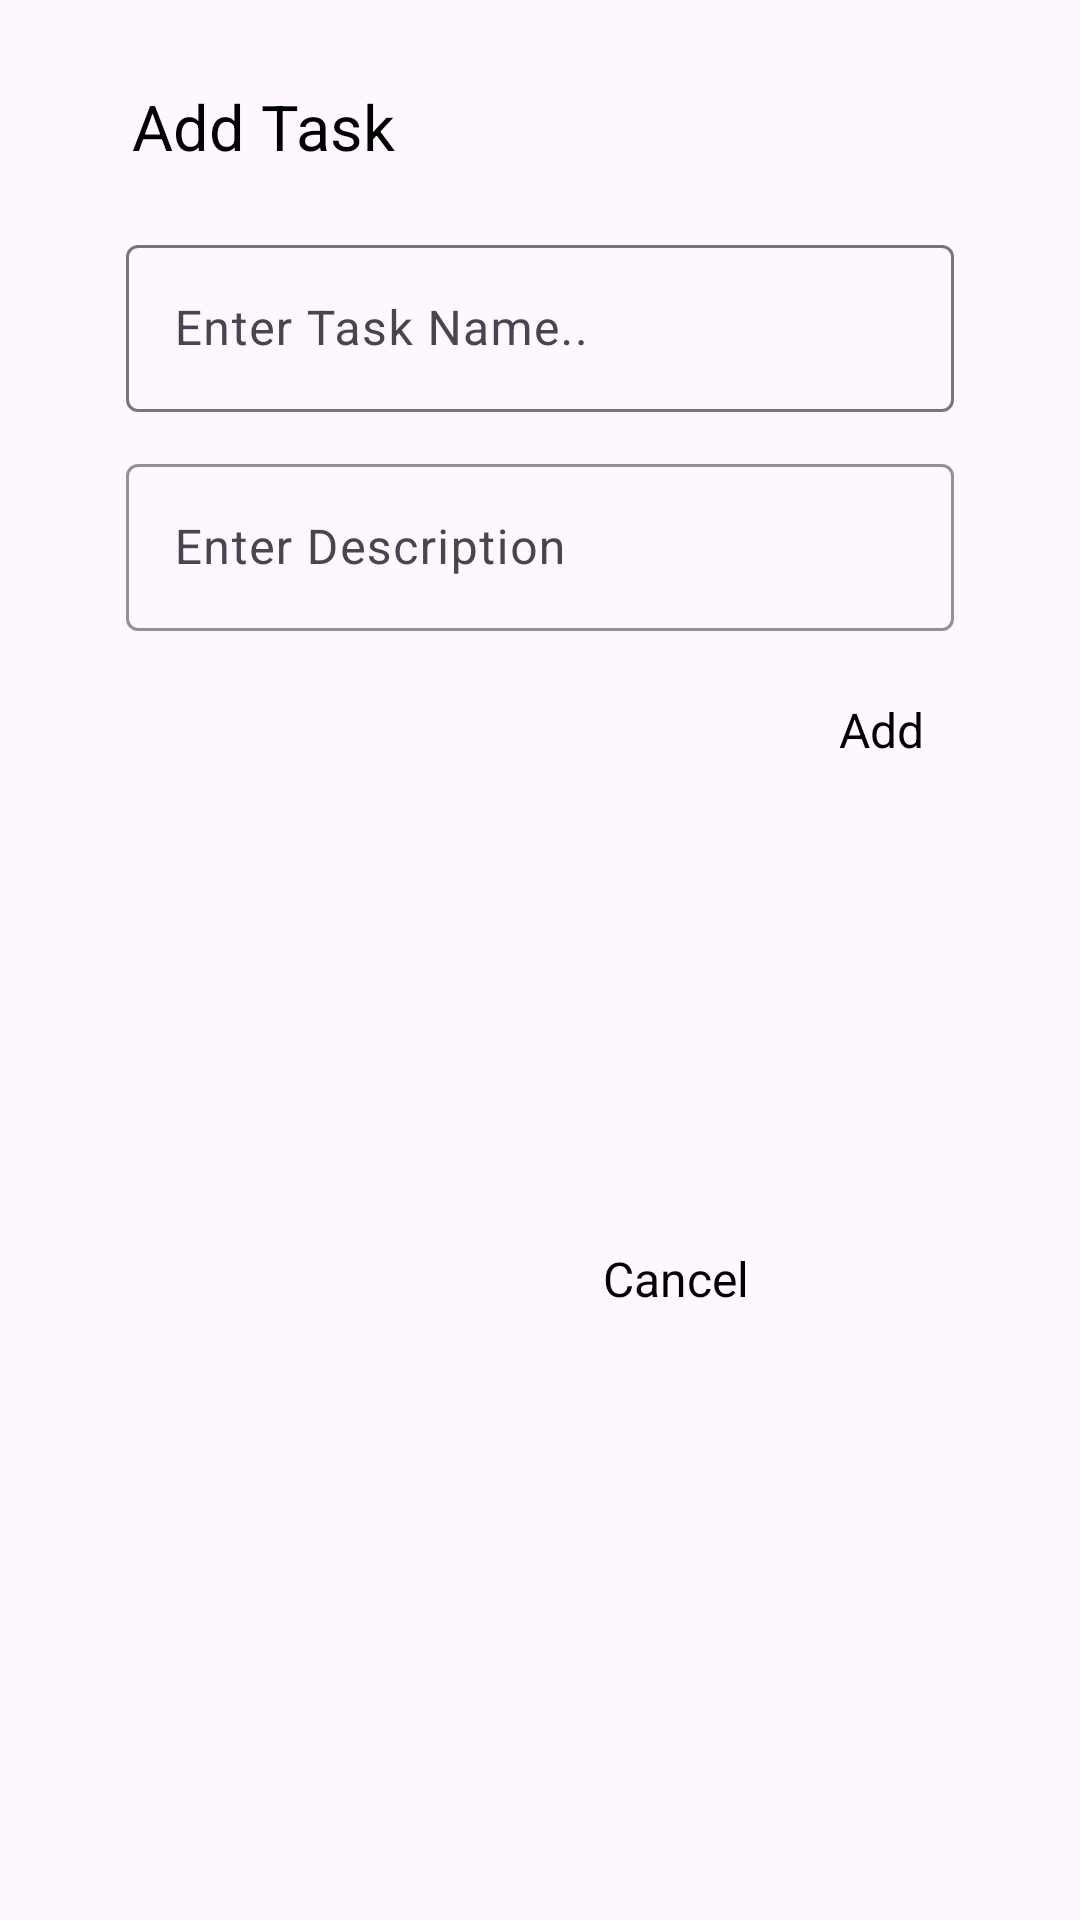

Reconstruct the res/layout file that produces this screen, plus the resources it refers to.
<!-- AndroidManifest.xml: application theme Theme.DoNow -->
<!-- res/layout/cus_dialog.xml -->
<?xml version="1.0" encoding="utf-8"?>
<androidx.constraintlayout.widget.ConstraintLayout xmlns:android="http://schemas.android.com/apk/res/android"
    xmlns:app="http://schemas.android.com/apk/res-auto"
    xmlns:tools="http://schemas.android.com/tools"
    android:layout_width="match_parent"
    android:layout_height="wrap_content"
    android:paddingVertical="20dp"
    android:paddingHorizontal="42dp">

    <TextView
        android:id="@+id/title"
        android:layout_width="wrap_content"
        android:layout_height="wrap_content"
        android:text="@string/txt"
        android:layout_marginTop="8dp"
        android:layout_marginStart="2dp"
        app:layout_constraintStart_toStartOf="parent"
        android:textSize="21sp"
        android:textColor="@color/black"
        app:layout_constraintTop_toTopOf="parent" />

    <com.google.android.material.textfield.TextInputLayout
        android:id="@+id/textInputLayout1"
        android:layout_width="match_parent"
        android:layout_height="wrap_content"
        android:layout_marginTop="20dp"
        app:layout_constraintStart_toStartOf="parent"
        app:layout_constraintTop_toBottomOf="@+id/title">

        <EditText
            android:id="@+id/etName"
            android:layout_width="match_parent"
            android:layout_height="wrap_content"
            android:autofillHints=""
            android:hint="@string/enter_task"
            android:inputType="text"
            tools:ignore="TextContrastCheck,VisualLintTextFieldSize" />
    </com.google.android.material.textfield.TextInputLayout>

    <com.google.android.material.textfield.TextInputLayout
        android:id="@+id/textInputLayout2"
        app:boxStrokeColor="@color/black"
        android:layout_width="match_parent"
        android:layout_height="wrap_content"
        android:layout_marginTop="12dp"
        app:layout_constraintStart_toStartOf="parent"
        app:layout_constraintTop_toBottomOf="@+id/textInputLayout1">

        <EditText
            android:id="@+id/etDescription"
            android:layout_width="match_parent"
            android:layout_height="wrap_content"
            android:autofillHints=""
            android:hint="@string/enter_description"
            android:inputType="text"
            tools:ignore="TextContrastCheck,VisualLintTextFieldSize" />
    </com.google.android.material.textfield.TextInputLayout>

    <TextView
        android:id="@+id/positiveButton"
        android:layout_width="wrap_content"
        android:layout_height="wrap_content"
        android:layout_marginTop="22dp"
        android:layout_marginEnd="10dp"
        android:textSize="16sp"
        android:text="@string/add"
        android:textColor="@color/black"
        app:layout_constraintEnd_toEndOf="parent"
        app:layout_constraintTop_toBottomOf="@+id/textInputLayout2" />

    <TextView
        android:id="@+id/negativeButton"
        android:layout_width="wrap_content"
        android:layout_height="wrap_content"
        android:layout_marginTop="22dp"
        android:layout_marginEnd="30dp"
        android:textSize="16sp"
        android:textColor="@color/black"
        android:text="@string/cancel"
        app:layout_constraintEnd_toStartOf="@+id/positiveButton"
        app:layout_constraintTop_toBottomOf="@+id/textInputLayout2"
        app:layout_constraintBottom_toBottomOf="parent"/>
</androidx.constraintlayout.widget.ConstraintLayout>
<!-- resources referenced by this layout -->
<resources>
  <color name="black">#FF000000</color>
  <string name="add">Add</string>
  <string name="cancel">Cancel</string>
  <string name="enter_description">Enter Description</string>
  <string name="enter_task">Enter Task Name..</string>
  <string name="txt">Add Task</string>
  <style name="Theme.DoNow" parent="Base.Theme.DoNow" />
  <style name="Base.Theme.DoNow" parent="Theme.Material3.DayNight.NoActionBar">
          
           <item name="colorPrimary">@color/my_light_primary</item>
          <item name="android:popupMenuStyle">@style/PopupMenuStyle</item>
      </style>
  <color name="my_light_primary">#000000</color>
  <style name="PopupMenuStyle" parent="@android:style/Widget.PopupMenu">
          <item name="android:popupBackground">@drawable/menu_bg</item>
      </style>
</resources>
